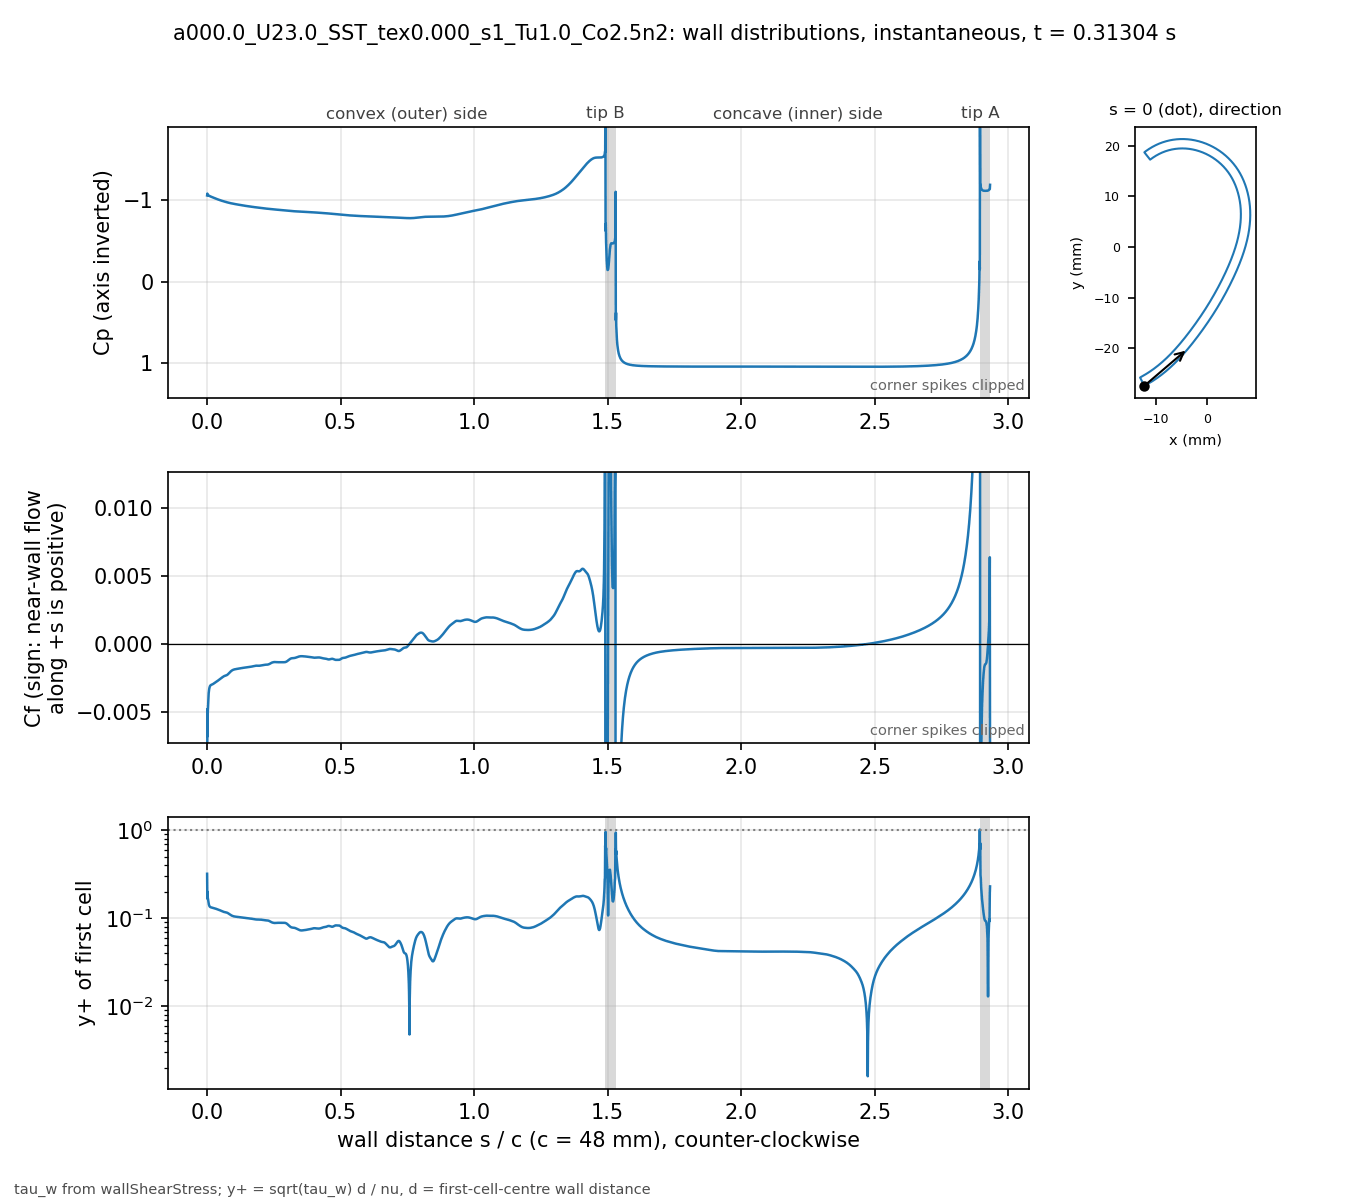

Source data for this figure (header and first rows):
# a000.0_U23.0_SST_tex0.000_s1_Tu1.0_Co2…, p_inf=0; Cf signed by near-wall flow dir…
patch, s_over_c, x_m, y_m, Cp, Cf, yplus, d_first_m
blade, 0.000000, -0.01235, -0.02743, -1.058, -0.02058, 0.3193, 2.0746e-06
blade, 0.000834, -0.01231, -0.02741, -1.081, -0.004788, 0.167, 2.2501e-06
blade, 0.001667, -0.01228, -0.02739, -1.069, -0.006796, 0.1989, 2.2494e-06
blade, 0.002501, -0.01224, -0.02738, -1.067, -0.005023, 0.171, 2.2492e-06
blade, 0.003334, -0.01221, -0.02736, -1.063, -0.004653, 0.1646, 2.2495e-06
blade, 0.004168, -0.01217, -0.02734, -1.061, -0.004152, 0.1555, 2.2497e-06
blade, 0.005001, -0.01213, -0.02732, -1.059, -0.003867, 0.1501, 2.2499e-06
blade, 0.005835, -0.0121, -0.0273, -1.057, -0.003637, 0.1456, 2.25e-06
blade, 0.006668, -0.01206, -0.02728, -1.055, -0.003475, 0.1423, 2.2501e-06
blade, 0.007502, -0.01203, -0.02726, -1.054, -0.003352, 0.1397, 2.25e-06
blade, 0.008336, -0.01199, -0.02724, -1.052, -0.00326, 0.1378, 2.2497e-06
blade, 0.009169, -0.01196, -0.02722, -1.051, -0.003192, 0.1364, 2.2499e-06
blade, 0.01, -0.01192, -0.02721, -1.05, -0.00314, 0.1353, 2.2502e-06
blade, 0.01084, -0.01189, -0.02719, -1.048, -0.003102, 0.1344, 2.2499e-06
blade, 0.01167, -0.01185, -0.02717, -1.047, -0.003073, 0.1338, 2.2497e-06
blade, 0.0125, -0.01182, -0.02715, -1.046, -0.003052, 0.1333, 2.2499e-06
blade, 0.01334, -0.01178, -0.02713, -1.045, -0.003036, 0.133, 2.2502e-06
blade, 0.01417, -0.01175, -0.02711, -1.044, -0.003025, 0.1328, 2.2501e-06
blade, 0.015, -0.01171, -0.02709, -1.043, -0.003016, 0.1326, 2.2499e-06
blade, 0.01584, -0.01168, -0.02707, -1.041, -0.003008, 0.1324, 2.2501e-06
blade, 0.01667, -0.01164, -0.02705, -1.04, -0.003002, 0.1323, 2.2503e-06
blade, 0.0175, -0.01161, -0.02703, -1.039, -0.002995, 0.1321, 2.2505e-06
blade, 0.01834, -0.01157, -0.02701, -1.038, -0.002989, 0.132, 2.2503e-06
blade, 0.01917, -0.01154, -0.02699, -1.037, -0.002981, 0.1318, 2.2501e-06
blade, 0.02, -0.0115, -0.02697, -1.036, -0.002973, 0.1316, 2.2499e-06
blade, 0.02084, -0.01147, -0.02695, -1.035, -0.002965, 0.1314, 2.25e-06
blade, 0.02167, -0.01144, -0.02693, -1.033, -0.002955, 0.1312, 2.2503e-06
blade, 0.02251, -0.0114, -0.02691, -1.032, -0.002944, 0.131, 2.2501e-06
blade, 0.02334, -0.01137, -0.02689, -1.031, -0.002933, 0.1308, 2.2504e-06
blade, 0.02417, -0.01133, -0.02687, -1.03, -0.002922, 0.1305, 2.2503e-06
blade, 0.02501, -0.0113, -0.02685, -1.029, -0.00291, 0.1302, 2.2502e-06
blade, 0.02584, -0.01126, -0.02683, -1.028, -0.002898, 0.1299, 2.25e-06
blade, 0.02667, -0.01123, -0.02681, -1.027, -0.002886, 0.1297, 2.2497e-06
blade, 0.02751, -0.01119, -0.02679, -1.026, -0.002875, 0.1294, 2.2499e-06
blade, 0.02834, -0.01116, -0.02677, -1.025, -0.002863, 0.1292, 2.2501e-06
blade, 0.02917, -0.01113, -0.02675, -1.023, -0.002852, 0.1289, 2.2505e-06
blade, 0.03001, -0.01109, -0.02673, -1.022, -0.002842, 0.1287, 2.2503e-06
blade, 0.03084, -0.01106, -0.02671, -1.021, -0.002831, 0.1284, 2.2497e-06
blade, 0.03168, -0.01102, -0.02668, -1.02, -0.00282, 0.1282, 2.2496e-06
blade, 0.03251, -0.01099, -0.02666, -1.019, -0.002809, 0.1279, 2.2498e-06
blade, 0.03334, -0.01096, -0.02664, -1.018, -0.002798, 0.1277, 2.2498e-06
blade, 0.03418, -0.01092, -0.02662, -1.017, -0.002788, 0.1274, 2.2496e-06
blade, 0.03501, -0.01089, -0.0266, -1.016, -0.002776, 0.1272, 2.2498e-06
blade, 0.03584, -0.01085, -0.02658, -1.015, -0.002765, 0.1269, 2.25e-06
blade, 0.03668, -0.01082, -0.02656, -1.014, -0.002754, 0.1267, 2.2504e-06
blade, 0.03751, -0.01079, -0.02654, -1.013, -0.002742, 0.1264, 2.2503e-06
blade, 0.03834, -0.01075, -0.02652, -1.012, -0.00273, 0.1261, 2.2501e-06
blade, 0.03918, -0.01072, -0.02649, -1.011, -0.002718, 0.1259, 2.2504e-06
blade, 0.04001, -0.01068, -0.02647, -1.01, -0.002706, 0.1256, 2.2502e-06
blade, 0.04084, -0.01065, -0.02645, -1.009, -0.002694, 0.1253, 2.25e-06
blade, 0.04168, -0.01062, -0.02643, -1.008, -0.002682, 0.125, 2.2503e-06
blade, 0.04251, -0.01058, -0.02641, -1.007, -0.002671, 0.1247, 2.2501e-06
blade, 0.04335, -0.01055, -0.02639, -1.006, -0.002659, 0.1245, 2.2499e-06
blade, 0.04418, -0.01052, -0.02636, -1.005, -0.002648, 0.1242, 2.2502e-06
blade, 0.04501, -0.01048, -0.02634, -1.004, -0.002636, 0.124, 2.2504e-06
blade, 0.04585, -0.01045, -0.02632, -1.003, -0.002625, 0.1237, 2.2503e-06
blade, 0.04668, -0.01042, -0.0263, -1.002, -0.002612, 0.1234, 2.2502e-06
blade, 0.04751, -0.01038, -0.02628, -1.001, -0.0026, 0.1231, 2.2501e-06
blade, 0.04835, -0.01035, -0.02625, -1, -0.002587, 0.1228, 2.25e-06
... 3,412 more rows
